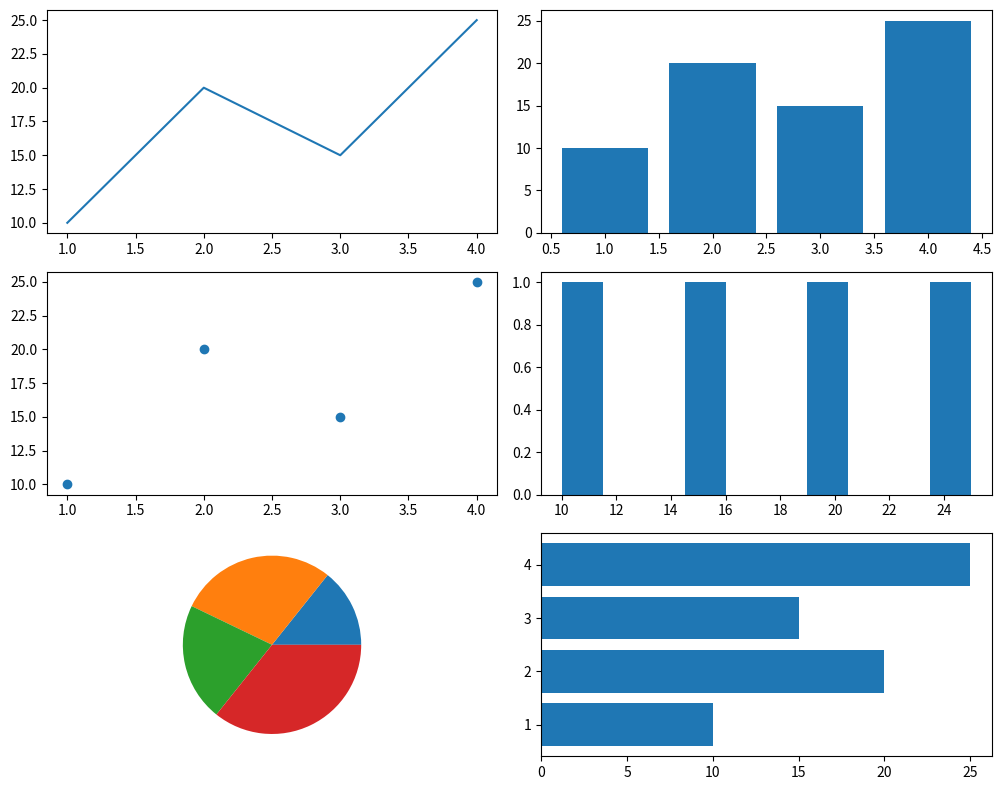

Generate this figure with matplotlib:
import matplotlib.pyplot as plt

x=[1,2,3,4]
y=[10,20,15,25]

plt.figure(figsize=(10,8))

plt.subplot(3,2,1)
plt.plot(x,y)

plt.subplot(3,2,2)
plt.bar(x,y)

plt.subplot(3,2,3)
plt.scatter(x,y)

plt.subplot(3,2,4)
plt.hist(y)

plt.subplot(3,2,5)
plt.pie(y)

plt.subplot(3,2,6)
plt.barh(x,y)

plt.tight_layout()
plt.show()
